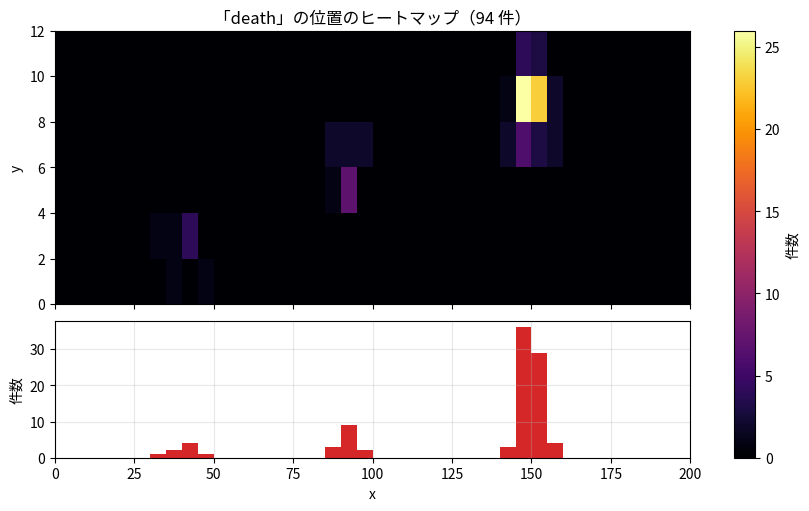

Here is the Python script that generated this plot:
"""プレイログからヒートマップを描き、プレイヤーがつまずく場所を見つける。

ログは次の列を持つ CSV ファイルとする（1 行が 1 つの出来事）。

    session,level,x,y,event
    1,demo,41.8,2.3,death

* session : テストプレイの回（プレイヤー）の番号
* level   : レベルの名前
* x, y    : 出来事が起きた位置
* event   : 出来事の種類（death, clear, quit など）

--input を省略すると、横スクロールのアクションゲームを想定した架空のログを生成して使う。
架空のレベルには x = 40（穴）、x = 90（敵）、x = 150（難しいジャンプ）の 3 か所の難所がある。

実行例:
    python playtest_heatmap.py                                   # 架空のログで描画する
    python playtest_heatmap.py --save-demo-log demo_log.csv      # 架空のログを CSV に保存する
    python playtest_heatmap.py --input final_project/playlog.csv --event move --level 二つの通り道 --grid
"""

from __future__ import annotations

import argparse
import csv
import random
from dataclasses import dataclass

import matplotlib.pyplot as plt

FIELDS = ["session", "level", "x", "y", "event"]


@dataclass(frozen=True)
class Record:
    session: int
    level: str
    x: float
    y: float
    event: str


@dataclass(frozen=True)
class Hazard:
    """架空のレベルの難所。success は 1 回の挑戦で突破できる確率。"""

    x: float
    y: float
    success: float


DEMO_HAZARDS = [Hazard(40, 2, 0.85), Hazard(90, 6, 0.7), Hazard(150, 9, 0.35)]
GIVE_UP_DEATHS = 6  # 同じ難所でこの回数ミスすると、プレイをやめてしまう


def play_hazard(session: int, hazard: Hazard, skill: float, rng: random.Random) -> tuple[list[Record], bool]:
    """1 つの難所を突破するか諦めるまで挑戦する。出来事の一覧と、突破できたかを返す。"""
    records: list[Record] = []
    while rng.random() >= hazard.success + skill:
        x, y = round(rng.gauss(hazard.x, 3), 1), round(max(0.0, rng.gauss(hazard.y, 1)), 1)
        records.append(Record(session, "demo", x, y, "death"))
        if len(records) >= GIVE_UP_DEATHS:
            records.append(Record(session, "demo", x, y, "quit"))
            return records, False
    return records, True


def make_demo_log(sessions: int, rng: random.Random) -> list[Record]:
    """難所ごとに突破できるまで挑戦を繰り返す、架空のプレイヤーのログを作る。"""
    records: list[Record] = []
    for session in range(1, sessions + 1):
        skill = rng.uniform(-0.1, 0.1)  # プレイヤーごとの腕前の差
        for hazard in DEMO_HAZARDS:
            events, passed = play_hazard(session, hazard, skill, rng)
            records += events
            if not passed:
                break  # 諦めたプレイヤーは次の難所に進まない
        else:
            records.append(Record(session, "demo", 195.0, 3.0, "clear"))
    return records


def load_log(path: str) -> list[Record]:
    with open(path, newline="", encoding="utf-8") as f:
        return [
            Record(int(row["session"]), row["level"], float(row["x"]), float(row["y"]), row["event"])
            for row in csv.DictReader(f)
        ]


def save_log(path: str, records: list[Record]) -> None:
    with open(path, "w", newline="", encoding="utf-8") as f:
        writer = csv.writer(f)
        writer.writerow(FIELDS)
        for r in records:
            writer.writerow([r.session, r.level, r.x, r.y, r.event])


def summarize(records: list[Record]) -> None:
    sessions = {r.session for r in records}
    counts: dict[str, int] = {}
    for r in records:
        counts[r.event] = counts.get(r.event, 0) + 1
    print(f"セッション数: {len(sessions)}")
    for event, count in sorted(counts.items()):
        print(f"  {event}: {count} 件")


def main() -> None:
    parser = argparse.ArgumentParser(description=__doc__, formatter_class=argparse.RawDescriptionHelpFormatter)
    parser.add_argument("--input", help="読み込むログ（CSV）。省略時は架空のログを生成する")
    parser.add_argument("--save-demo-log", metavar="PATH", help="生成した架空のログを保存する")
    parser.add_argument("--event", default="death", help="ヒートマップにする出来事の種類")
    parser.add_argument("--level", help="対象のレベル（省略時はすべて）")
    parser.add_argument("--bins", type=int, default=40, help="横方向の区画数")
    parser.add_argument("--y-bins", type=int, help="縦方向の区画数（省略時は区画がほぼ正方形になるように決める）")
    parser.add_argument("--grid", action="store_true",
                        help="座標をタイルの番号とみなし、1 マスを 1 区画にして y 軸を下向きにする")
    parser.add_argument("--output", help="グラフを保存するファイル名（省略時は画面に表示する）")
    parser.add_argument("--seed", type=int, default=3, help="架空のログを作るときの乱数のシード")
    args = parser.parse_args()

    if args.input:
        records = load_log(args.input)
    else:
        records = make_demo_log(sessions=30, rng=random.Random(args.seed))
        args.y_bins = args.y_bins or 6
        if args.save_demo_log:
            save_log(args.save_demo_log, records)
    summarize(records)

    points = [r for r in records if r.event == args.event and (args.level is None or r.level == args.level)]
    if not points:
        print(f"event = {args.event} の記録がありません。")
        return
    xs, ys = [p.x for p in points], [p.y for p in points]
    if args.grid:
        # 整数の座標を中心に、1 マスが 1 区画になるように範囲を決める。
        x_range = (min(xs) - 0.5, max(xs) + 0.5)
        y_range = (min(ys) - 0.5, max(ys) + 0.5)
        x_bins, y_bins = round(x_range[1] - x_range[0]), round(y_range[1] - y_range[0])
    else:
        x_range = (min(xs) - 1, max(xs) + 1) if args.input else (0, 200)
        y_range = (min(ys) - 1, max(ys) + 1) if args.input else (0, 12)
        x_bins = args.bins
        y_bins = args.y_bins or max(1, round(x_bins * (y_range[1] - y_range[0]) / (x_range[1] - x_range[0])))

    plt.rcParams["font.family"] = ["Yu Gothic", "Meiryo", "sans-serif"]
    fig, (top, bottom) = plt.subplots(2, 1, figsize=(8, 5), sharex=True, layout="constrained",
                                      gridspec_kw={"height_ratios": [2, 1]})
    *_, mesh = top.hist2d(xs, ys, bins=[x_bins, y_bins], range=[x_range, y_range], cmap="inferno")
    fig.colorbar(mesh, ax=[top, bottom], label="件数")
    top.set_ylabel("y")
    top.set_title(f"「{args.event}」の位置のヒートマップ（{len(points)} 件）")
    if args.grid:
        top.invert_yaxis()
    bottom.hist(xs, bins=x_bins, range=x_range, color="tab:red")
    bottom.set_xlabel("x")
    bottom.set_ylabel("件数")
    bottom.grid(alpha=0.3)

    if args.output:
        fig.savefig(args.output, dpi=110)
    else:
        plt.show()


if __name__ == "__main__":
    main()
